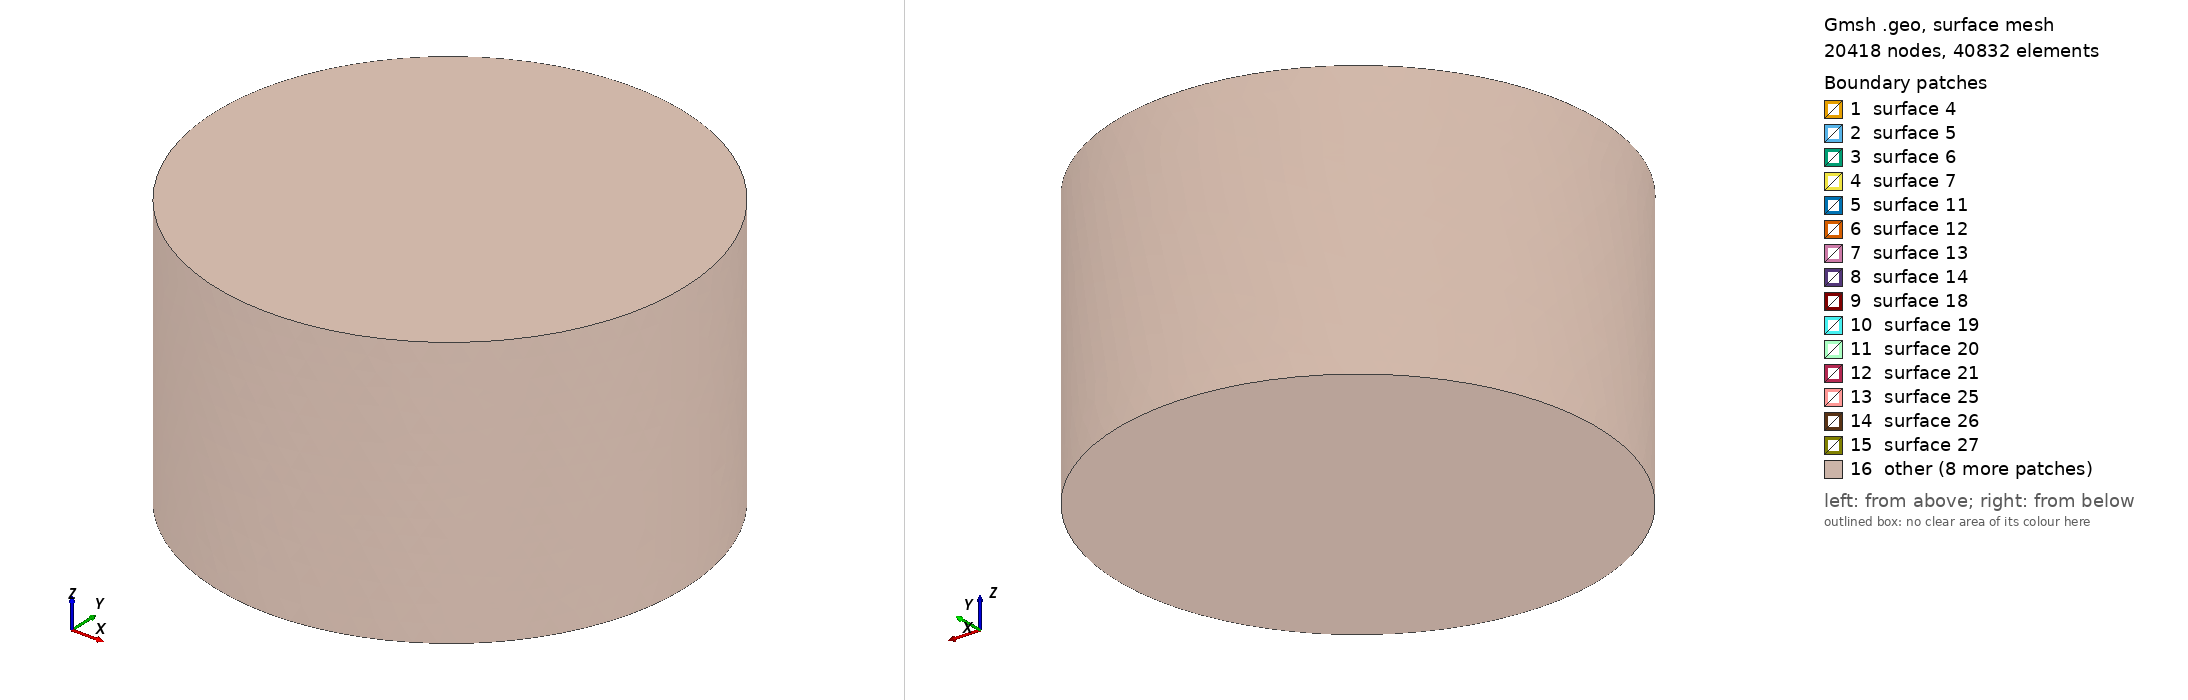

Gmsh geometry script, surface-meshed: 20418 nodes, 40832 surface elements. Boundary patches (legend numbers): 1 surface 4, 2 surface 5, 3 surface 6, 4 surface 7, 5 surface 11, 6 surface 12, 7 surface 13, 8 surface 14, 9 surface 18, 10 surface 19, 11 surface 20, 12 surface 21, 13 surface 25, 14 surface 26, 15 surface 27, 16 other. Left view from above one corner, right view from below the opposite corner. The script declares no physical surfaces, so the legend lists its geometric surfaces. The drawing asked Gmsh for element sizes between 1% and 20% of the model's largest extent; the script's own settings can give other sizes.

=== StepsHTX.geo (drawn) ===
SetFactory("OpenCASCADE");

use_coil = 1;
dx = 0;
dy = 0;
dz = 0.001;
r1 = 0.0065;
r2 = 0.0115;
r3 = 0.0127;
r4 = 0.0254;
r_core = 0.0052;
h0 = 0.0032;
h1 = 0.0034;
gap_z = 0.001;
rb1 = 0.0127;
rb2 = 0.0187;
hb  = 0.0127;
gap_pc = 0.004;

H_pmb = 2*h0 + gap_z;
H_total = H_pmb + gap_pc + hb;
z_pmb_bottom = -H_total/2;
air_R = 0.045;
air_H = 0.052;
z_air = -air_H/2;

z_mi1 = z_pmb_bottom;
z_mi2 = z_mi1 + h0 + gap_z;
Cylinder(5) = {dx, dy, z_mi1+dz,  0,0,h0,  r2, 2*Pi};
Cylinder(6) = {dx, dy, z_mi1+dz,  0,0,h0,  r1, 2*Pi};
MagIntInf[] = BooleanDifference{ Volume{5}; Delete; }{ Volume{6}; Delete; };
InnerMag1 = MagIntInf[0];

Cylinder(7) = {dx, dy, z_mi2+dz,  0,0,h0,  r2, 2*Pi};
Cylinder(8) = {dx, dy, z_mi2+dz,  0,0,h0,  r1, 2*Pi};
MagIntSup[] = BooleanDifference{ Volume{7}; Delete; }{ Volume{8}; Delete; };
InnerMag2 = MagIntSup[0];

z_me1 = z_mi1 + (h0 - h1)/2;
Cylinder(1) = {0,0,z_me1, 0,0,h1, r4, 2*Pi};
Cylinder(2) = {0,0,z_me1, 0,0,h1, r3, 2*Pi};
MagExtInf[] = BooleanDifference{ Volume{1}; Delete; }{ Volume{2}; Delete; };
OuterMag1 = MagExtInf[0];
z_me2 = z_me1 + h0 + gap_z;
Cylinder(3) = {0,0,z_me2, 0,0,h1, r4, 2*Pi};
Cylinder(4) = {0,0,z_me2, 0,0,h1, r3, 2*Pi};
MagExtSup[] = BooleanDifference{ Volume{3}; Delete; }{ Volume{4}; Delete; };
OuterMag2 = MagExtSup[0];

z_coil = z_pmb_bottom + H_pmb + gap_pc;
Cylinder(20) = {0,0,z_coil, 0,0,hb, rb2, 2*Pi};
Cylinder(21) = {0,0,z_coil, 0,0,hb, rb1, 2*Pi};
CoilVol[] = BooleanDifference{ Volume{20}; Delete; }{ Volume{21}; Delete; };
Coil = CoilVol[0];

Cylinder(30) = {0,0,z_air, 0,0,air_H, air_R, 2*Pi};
AirClean[] = BooleanDifference{ Volume{30}; Delete; }{ Volume{OuterMag1, OuterMag2, InnerMag1, InnerMag2, Coil}; };
Air = AirClean[0];
Coherence;

Physical Volume("OuterMag1", 1) = {OuterMag1};
Physical Volume("OuterMag2", 3) = {OuterMag2};
Physical Volume("InnerMag1", 5) = {InnerMag1};
Physical Volume("InnerMag2", 7) = {InnerMag2};
Physical Volume("Coil", 20) = {Coil};
Physical Volume("Air", 30) = {Air};

Mesh.Algorithm3D = 10;
Mesh.Smoothing = 8;
Mesh.Optimize = 1;
Mesh.OptimizeNetgen = 1;
Mesh.OptimizeThreshold = 0.45;
lc_inner = 0.0008;
lc_coil = 0.0009;
lc_near = 0.0014;
lc_mid = 0.0022;
lc_far = 0.004;
Mesh.CharacteristicLengthMin = lc_inner;
Mesh.CharacteristicLengthMax = lc_far;

Field[10] = Box;
Field[10].VIn = lc_inner; Field[10].VOut = lc_far;
Field[10].XMin = -0.0145; Field[10].XMax = 0.0145;
Field[10].YMin = -0.0145; Field[10].YMax = 0.0145;
Field[10].ZMin = -0.01405; Field[10].ZMax = -0.00265;

Field[11] = Box;
Field[11].VIn = lc_coil; Field[11].VOut = lc_far;
Field[11].XMin = -0.0207; Field[11].XMax = 0.0207;
Field[11].YMin = -0.0207; Field[11].YMax = 0.0207;
Field[11].ZMin = -0.00265; Field[11].ZMax = 0.01405;

Field[12] = Box;
Field[12].VIn = lc_near; Field[12].VOut = lc_far;
Field[12].XMin = -0.026; Field[12].XMax = 0.026;
Field[12].YMin = -0.026; Field[12].YMax = 0.026;
Field[12].ZMin = -0.024; Field[12].ZMax = 0.018;

Field[13] = Box;
Field[13].VIn = lc_mid; Field[13].VOut = lc_far;
Field[13].XMin = -0.034; Field[13].XMax = 0.034;
Field[13].YMin = -0.034; Field[13].YMax = 0.034;
Field[13].ZMin = -0.028; Field[13].ZMax = 0.024;

Field[14] = Min;
Field[14].FieldsList = {10,11,12,13};
Background Field = 14;
Mesh.MshFileVersion = 2.2;
Mesh.Binary = 0;
Mesh.SaveParametric = 0;
Mesh.SaveAll = 1;
Mesh 3;
